Labelled photos from "processed", an image-classification folder in ayush-sawant-ai/Brain-Tumor-Detection. The possible labels are: glioma, meningioma, no tumor, pituitary tumor.

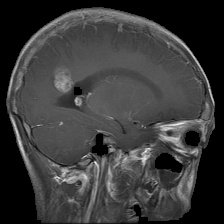
Label: glioma

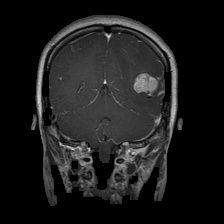
Label: glioma

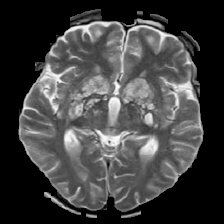
Label: no tumor

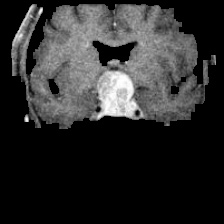
Label: pituitary tumor

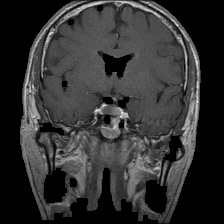
Label: pituitary tumor

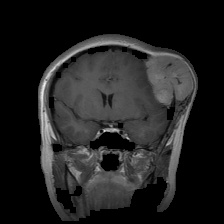
Label: meningioma
